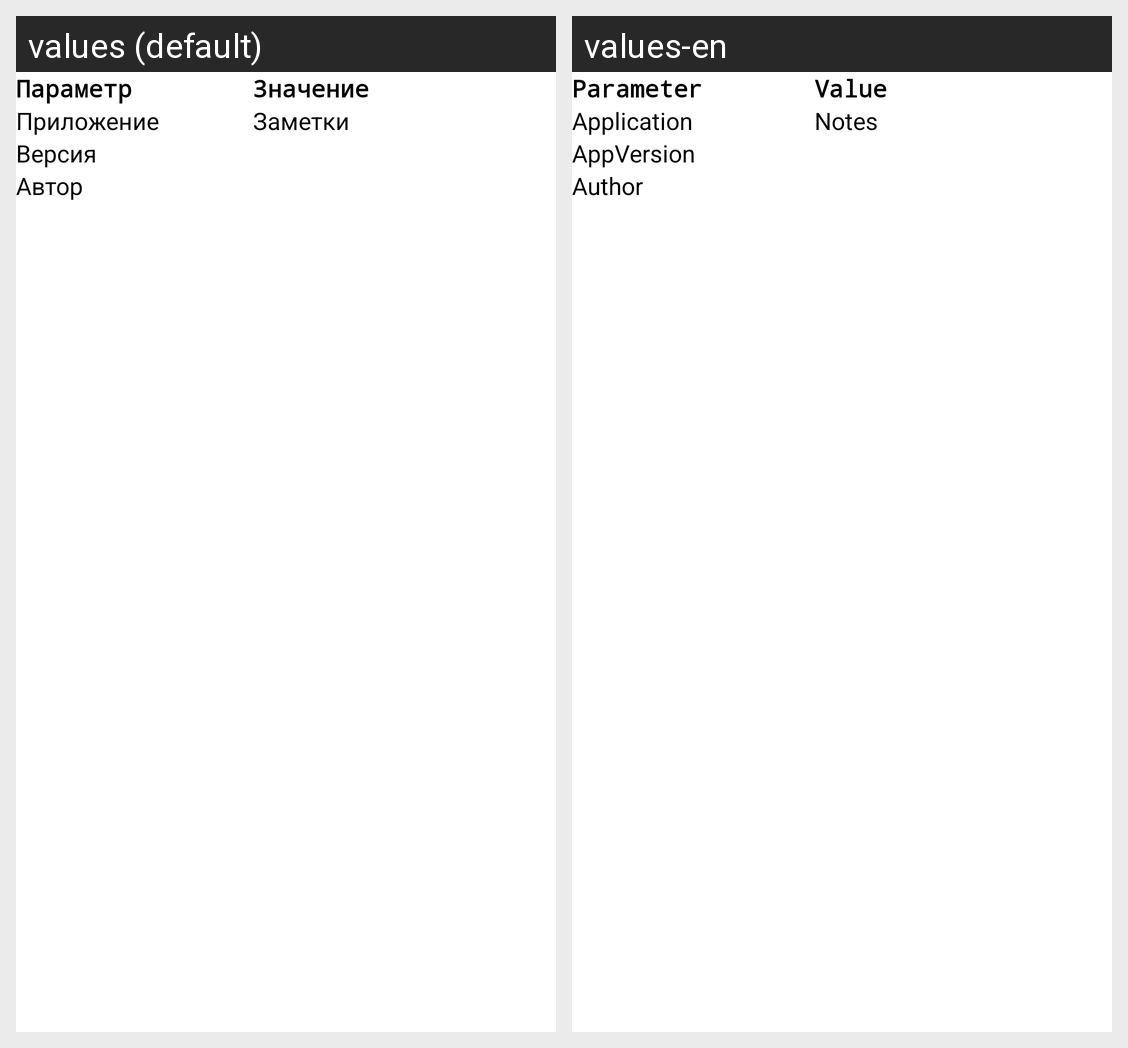

For this localized Android screen grid, give each drawn string resource with its value in every locale shown.
Android screen res/layout/fragment_about_app.xml rendered under 2 locales, left to right: values (default), values-en. Device: Nexus 5 (rendered at 1080×1920; each locale shown at half size, 540×960, under a caption strip naming it); theme Theme.NoteBook.
Strings drawn on this screen, with the default value and each locale's value (text and hints the layout hard-codes, and strings that could not be matched under every locale, appear in the picture but are not listed):

Param
  values: Параметр
  values-en: Parameter

Value
  values: Значение
  values-en: Value

App
  values: Приложение
  values-en: Application

app_name
  values: Заметки
  values-en: Notes

VersionApp
  values: Версия
  values-en: AppVersion

Author
  values: Автор
  values-en: Author
